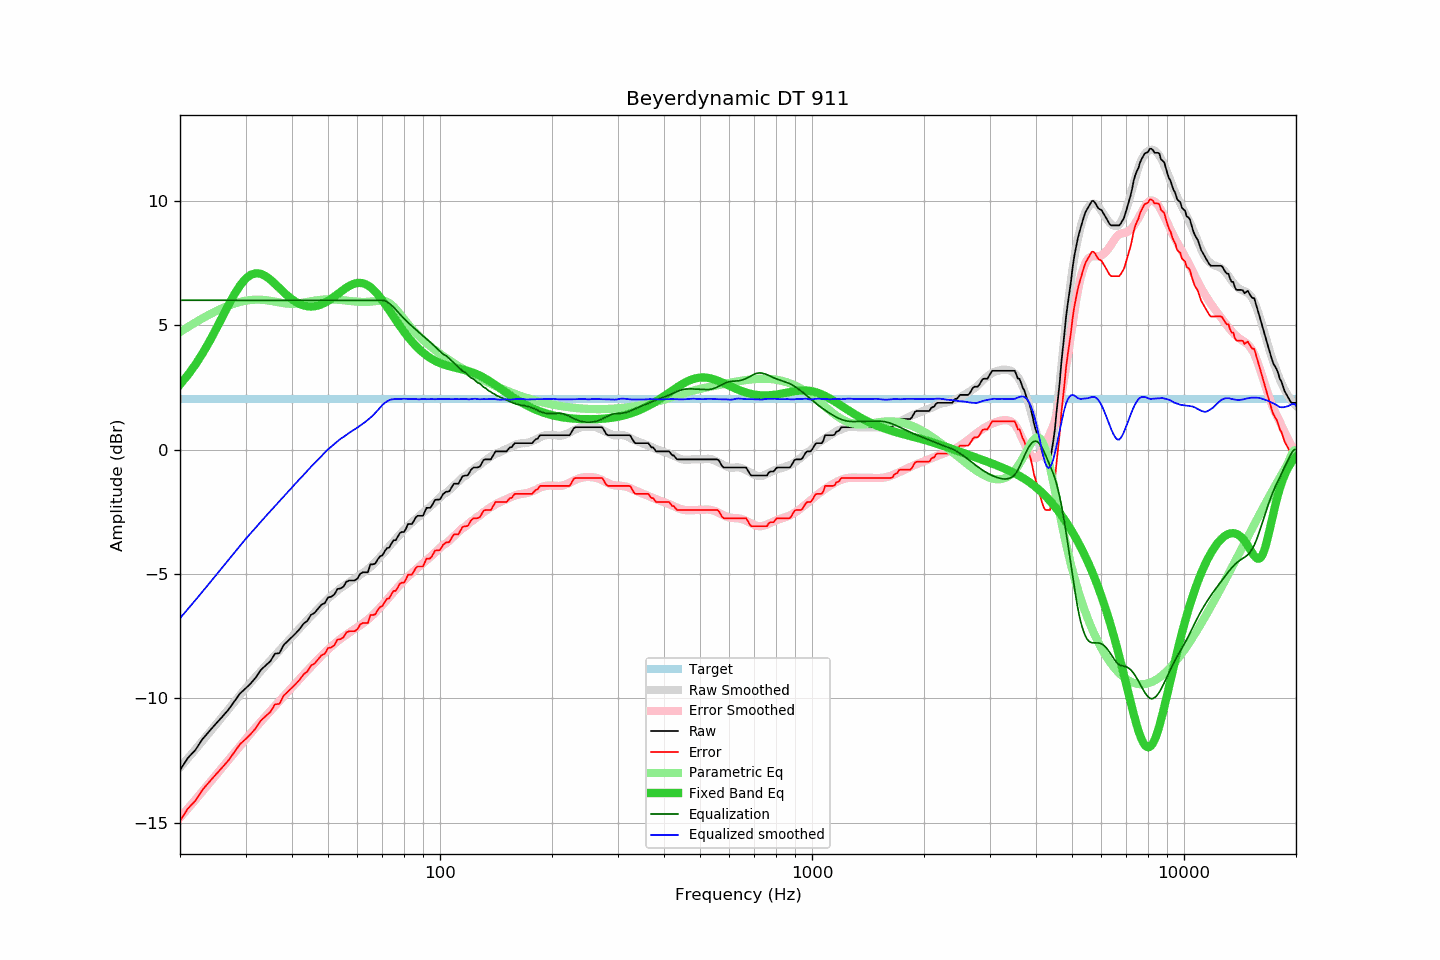

The table this chart was drawn from, first rows:
frequency, raw, error, smoothed, error_smoothed, equalization, parametric_eq, equalized_raw, equalized_smoothed, target
20, -12.88, -14.92, -12.78, -14.79, 6.00, 2.62, -6.88, -6.78, 2.04
21, -12.39, -14.43, -12.41, -14.43, 6.00, 3.00, -6.39, -6.41, 2.04
22, -12.07, -14.11, -12.05, -14.07, 6.00, 3.42, -6.07, -6.05, 2.04
23, -11.63, -13.67, -11.70, -13.73, 6.00, 3.87, -5.63, -5.70, 2.04
24, -11.31, -13.35, -11.37, -13.40, 6.00, 4.35, -5.31, -5.37, 2.04
25, -11.01, -13.05, -11.04, -13.08, 6.00, 4.84, -5.01, -5.04, 2.04
26, -10.73, -12.77, -10.73, -12.77, 6.00, 5.33, -4.73, -4.73, 2.04
27, -10.45, -12.49, -10.43, -12.47, 6.00, 5.81, -4.45, -4.43, 2.04
28, -10.12, -12.16, -10.14, -12.18, 6.00, 6.24, -4.12, -4.14, 2.04
29, -9.80, -11.84, -9.86, -11.91, 6.00, 6.60, -3.80, -3.86, 2.04
30, -9.60, -11.64, -9.60, -11.64, 6.00, 6.86, -3.60, -3.60, 2.04
31, -9.39, -11.43, -9.36, -11.39, 6.00, 7.03, -3.39, -3.36, 2.04
32, -9.15, -11.19, -9.12, -11.16, 6.00, 7.09, -3.15, -3.12, 2.04
33, -8.85, -10.89, -8.90, -10.93, 6.00, 7.06, -2.85, -2.90, 2.04
34, -8.67, -10.71, -8.68, -10.71, 6.00, 6.97, -2.67, -2.68, 2.04
35, -8.50, -10.54, -8.47, -10.51, 6.00, 6.83, -2.50, -2.47, 2.04
36, -8.20, -10.24, -8.27, -10.30, 6.00, 6.66, -2.20, -2.27, 2.04
37, -8.18, -10.22, -8.07, -10.11, 6.00, 6.49, -2.18, -2.07, 2.04
38, -7.85, -9.89, -7.89, -9.92, 6.00, 6.32, -1.85, -1.89, 2.04
39, -7.69, -9.73, -7.70, -9.73, 6.00, 6.17, -1.69, -1.70, 2.04
40, -7.53, -9.57, -7.52, -9.55, 6.00, 6.04, -1.53, -1.52, 2.04
41, -7.37, -9.41, -7.34, -9.38, 6.00, 5.93, -1.37, -1.34, 2.04
42, -7.20, -9.24, -7.17, -9.21, 6.00, 5.85, -1.20, -1.17, 2.04
43, -6.99, -9.03, -7.02, -9.04, 6.00, 5.79, -0.99, -1.02, 2.04
44, -6.88, -8.92, -6.85, -8.88, 6.00, 5.76, -0.88, -0.85, 2.04
45, -6.64, -8.68, -6.69, -8.73, 6.00, 5.75, -0.64, -0.69, 2.04
46, -6.56, -8.60, -6.55, -8.58, 6.00, 5.76, -0.56, -0.55, 2.04
47, -6.39, -8.43, -6.40, -8.43, 6.00, 5.79, -0.39, -0.40, 2.04
48, -6.23, -8.27, -6.26, -8.29, 6.00, 5.84, -0.23, -0.26, 2.04
49, -6.17, -8.21, -6.12, -8.16, 6.00, 5.90, -0.17, -0.12, 2.04
50, -5.94, -7.98, -5.99, -8.03, 6.00, 5.98, 0.06, 0.01, 2.04
51, -5.91, -7.95, -5.88, -7.92, 6.00, 6.06, 0.09, 0.12, 2.04
52, -5.82, -7.86, -5.77, -7.81, 6.00, 6.15, 0.18, 0.23, 2.04
53, -5.60, -7.64, -5.67, -7.70, 6.00, 6.24, 0.40, 0.33, 2.04
54, -5.58, -7.62, -5.57, -7.61, 6.00, 6.34, 0.42, 0.43, 2.04
55, -5.51, -7.55, -5.49, -7.52, 6.00, 6.42, 0.49, 0.51, 2.04
56, -5.31, -7.35, -5.41, -7.44, 6.00, 6.50, 0.69, 0.59, 2.04
57, -5.26, -7.30, -5.33, -7.36, 6.00, 6.57, 0.74, 0.67, 2.04
58, -5.26, -7.30, -5.26, -7.28, 6.00, 6.63, 0.74, 0.74, 2.04
59, -5.26, -7.30, -5.18, -7.21, 6.00, 6.67, 0.74, 0.82, 2.04
60, -5.18, -7.22, -5.11, -7.14, 6.00, 6.69, 0.82, 0.89, 2.04
61, -4.99, -7.03, -5.04, -7.06, 6.00, 6.70, 1.01, 0.96, 2.04
62, -4.93, -6.97, -4.96, -6.99, 6.00, 6.68, 1.07, 1.04, 2.04
63, -4.93, -6.97, -4.89, -6.91, 6.00, 6.65, 1.07, 1.11, 2.04
64, -4.93, -6.97, -4.80, -6.83, 6.00, 6.60, 1.07, 1.20, 2.04
65, -4.61, -6.65, -4.72, -6.74, 6.00, 6.53, 1.39, 1.28, 2.04
66, -4.61, -6.65, -4.63, -6.65, 6.00, 6.44, 1.39, 1.37, 2.04
67, -4.58, -6.62, -4.52, -6.55, 6.00, 6.35, 1.42, 1.48, 2.04
68, -4.41, -6.45, -4.42, -6.45, 6.00, 6.24, 1.59, 1.58, 2.04
69, -4.29, -6.33, -4.32, -6.35, 6.00, 6.12, 1.71, 1.68, 2.04
70, -4.25, -6.29, -4.21, -6.25, 6.00, 6.00, 1.75, 1.79, 2.04
71, -4.09, -6.13, -4.11, -6.14, 5.98, 5.87, 1.89, 1.87, 2.04
72, -3.96, -6.00, -4.01, -6.04, 5.94, 5.74, 1.98, 1.94, 2.04
73, -3.94, -5.98, -3.90, -5.93, 5.88, 5.60, 1.94, 1.98, 2.04
74, -3.78, -5.82, -3.79, -5.83, 5.81, 5.47, 2.02, 2.02, 2.04
75, -3.64, -5.68, -3.70, -5.73, 5.72, 5.34, 2.08, 2.02, 2.04
76, -3.64, -5.68, -3.60, -5.63, 5.63, 5.21, 1.99, 2.03, 2.04
77, -3.50, -5.54, -3.50, -5.54, 5.54, 5.09, 2.03, 2.03, 2.04
78, -3.35, -5.39, -3.41, -5.44, 5.44, 4.97, 2.09, 2.03, 2.04
79, -3.31, -5.35, -3.32, -5.35, 5.35, 4.85, 2.04, 2.03, 2.04
... 553 more rows
